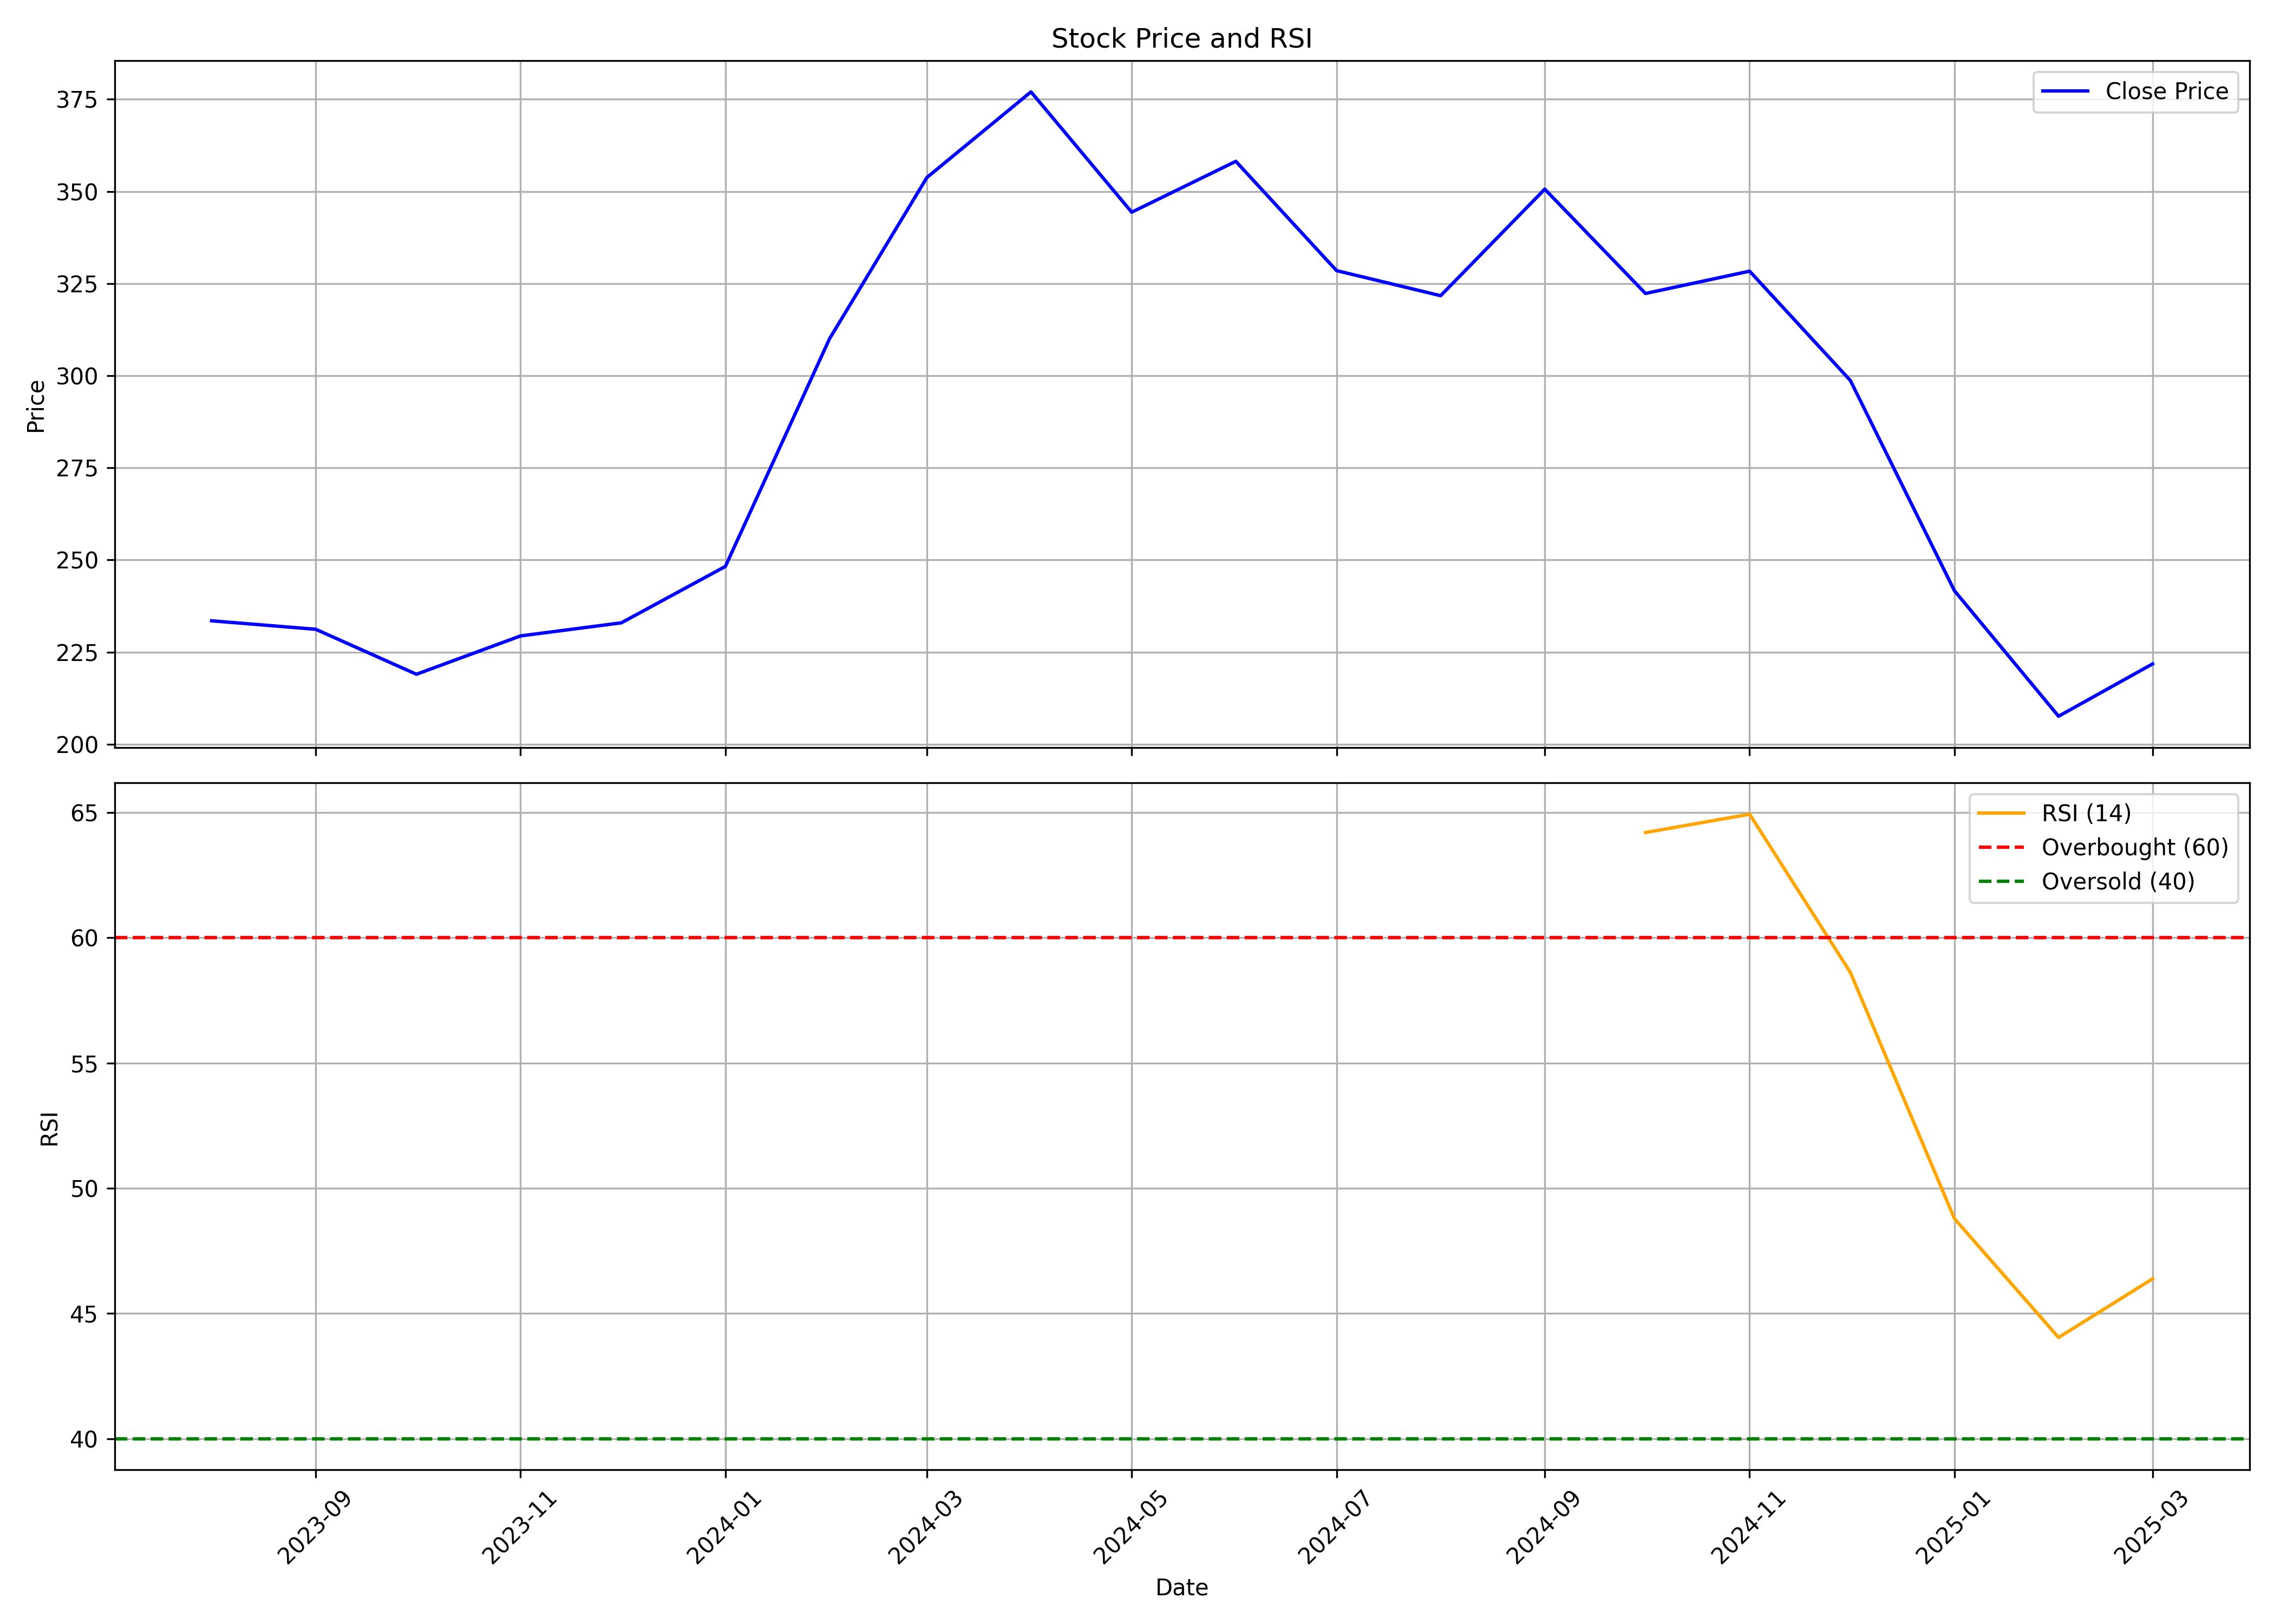

Values plotted in this chart, from the file beside it:
, date, symbol, open, high, low, close, volume, rsi
0, 2023-08-01, JIOFIN, 262.0, 262, 202.8, 233.5, 720740010, 
1, 2023-09-01, JIOFIN, 235.0, 267, 224.8, 231.2, 793411283, 
2, 2023-10-01, JIOFIN, 231.5, 233.9, 204.2, 219.0, 349328643, 
3, 2023-11-01, JIOFIN, 216.0, 232.3, 213.8, 229.4, 374277225, 
4, 2023-12-01, JIOFIN, 231.4, 251.6, 224.9, 232.9, 411876453, 
5, 2024-01-01, JIOFIN, 233.4, 269.7, 232.0, 248.2, 533741332, 
6, 2024-02-01, JIOFIN, 251.0, 348.0, 249.2, 310.0, 1367562800, 
7, 2024-03-01, JIOFIN, 313.5, 374.5, 311.5, 353.8, 939218490, 
8, 2024-04-01, JIOFIN, 357.0, 394.7, 351.0, 377.0, 643480400, 
9, 2024-05-01, JIOFIN, 377.0, 385.9, 335.4, 344.4, 399566614, 
10, 2024-06-01, JIOFIN, 368.0, 368.3, 307.3, 358.1, 445096230, 
11, 2024-07-01, JIOFIN, 358.1, 358.4, 326.0, 328.5, 295290385, 
12, 2024-08-01, JIOFIN, 329.0, 338, 310.0, 321.7, 314730459, 
13, 2024-09-01, JIOFIN, 323.9, 363.0, 323.1, 350.6, 576221210, 
14, 2024-10-01, JIOFIN, 352.0, 353.0, 306.0, 322.3, 286377444, 64.2
15, 2024-11-01, JIOFIN, 325.0, 332.3, 298.0, 328.4, 228420526, 64.93
16, 2024-12-01, JIOFIN, 326.0, 347.4, 296.2, 298.7, 286831824, 58.62
17, 2025-01-01, JIOFIN, 298.9, 310.9, 231.1, 241.6, 467475166, 48.78
18, 2025-02-01, JIOFIN, 244.4, 254.3, 207.0, 207.6, 408524650, 44.04
19, 2025-03-01, JIOFIN, 210.0, 224.5, 198.6, 221.8, 219125963, 46.38
